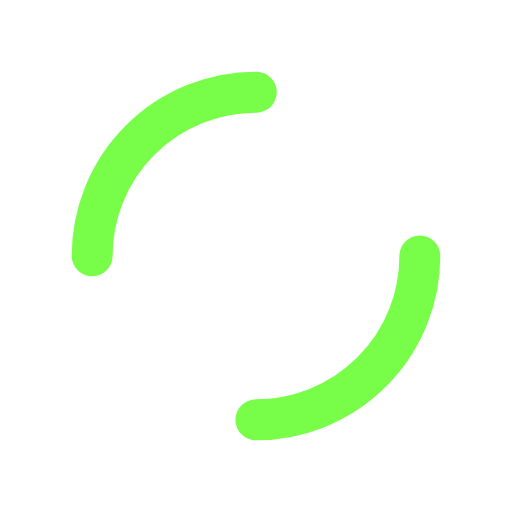
t = 0.00 s
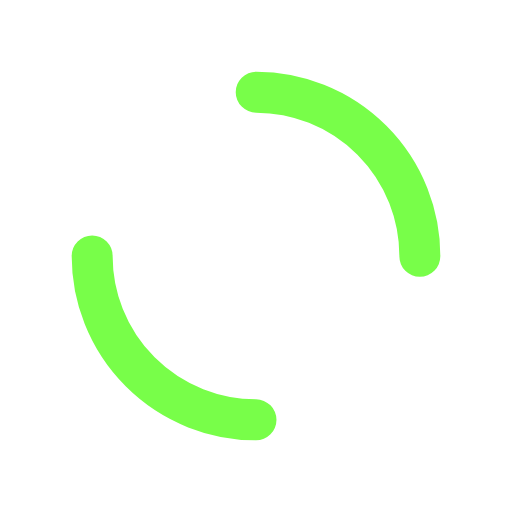
t = 0.25 s
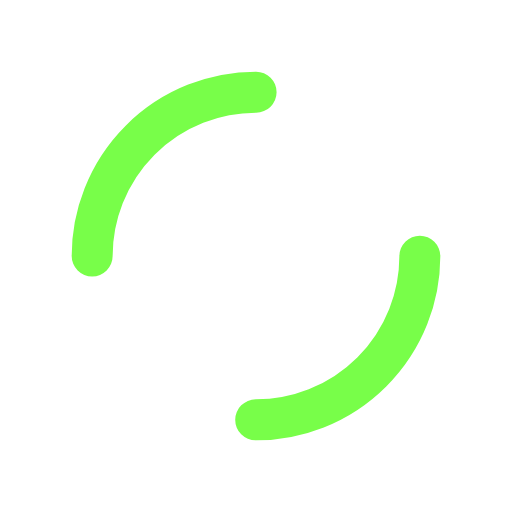
t = 0.50 s
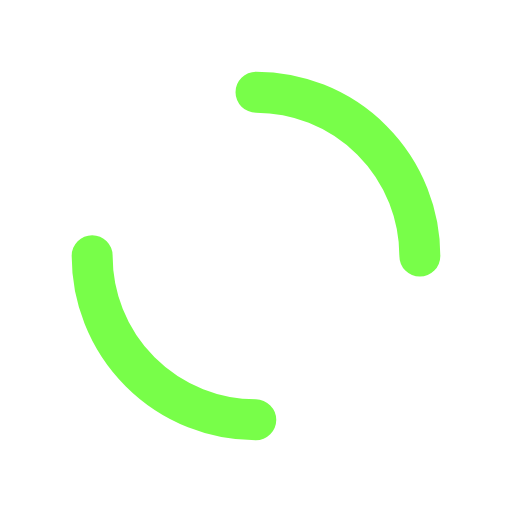
t = 0.75 s

The animated SVG that drew these frames (rendered in a browser with its animation timeline set to each time). Animation: 1 SMIL element (animateTransform=1); one cycle of 1.00 s, repeats indefinitely.

<?xml version="1.0" encoding="utf-8"?>
<svg xmlns="http://www.w3.org/2000/svg" xmlns:xlink="http://www.w3.org/1999/xlink" style="margin: auto; background: rgb(255, 255, 255); display: block; shape-rendering: auto;" width="200px" height="200px" viewBox="0 0 100 100" preserveAspectRatio="xMidYMid">
<circle cx="50" cy="50" r="32" stroke-width="8" stroke="#78fe49" stroke-dasharray="50.26548245743669 50.26548245743669" fill="none" stroke-linecap="round" transform="rotate(57.609 50 50)">
  <animateTransform attributeName="transform" type="rotate" repeatCount="indefinite" dur="1s" keyTimes="0;1" values="0 50 50;360 50 50"></animateTransform>
</circle>
<!-- [ldio] generated by https://loading.io/ --></svg>